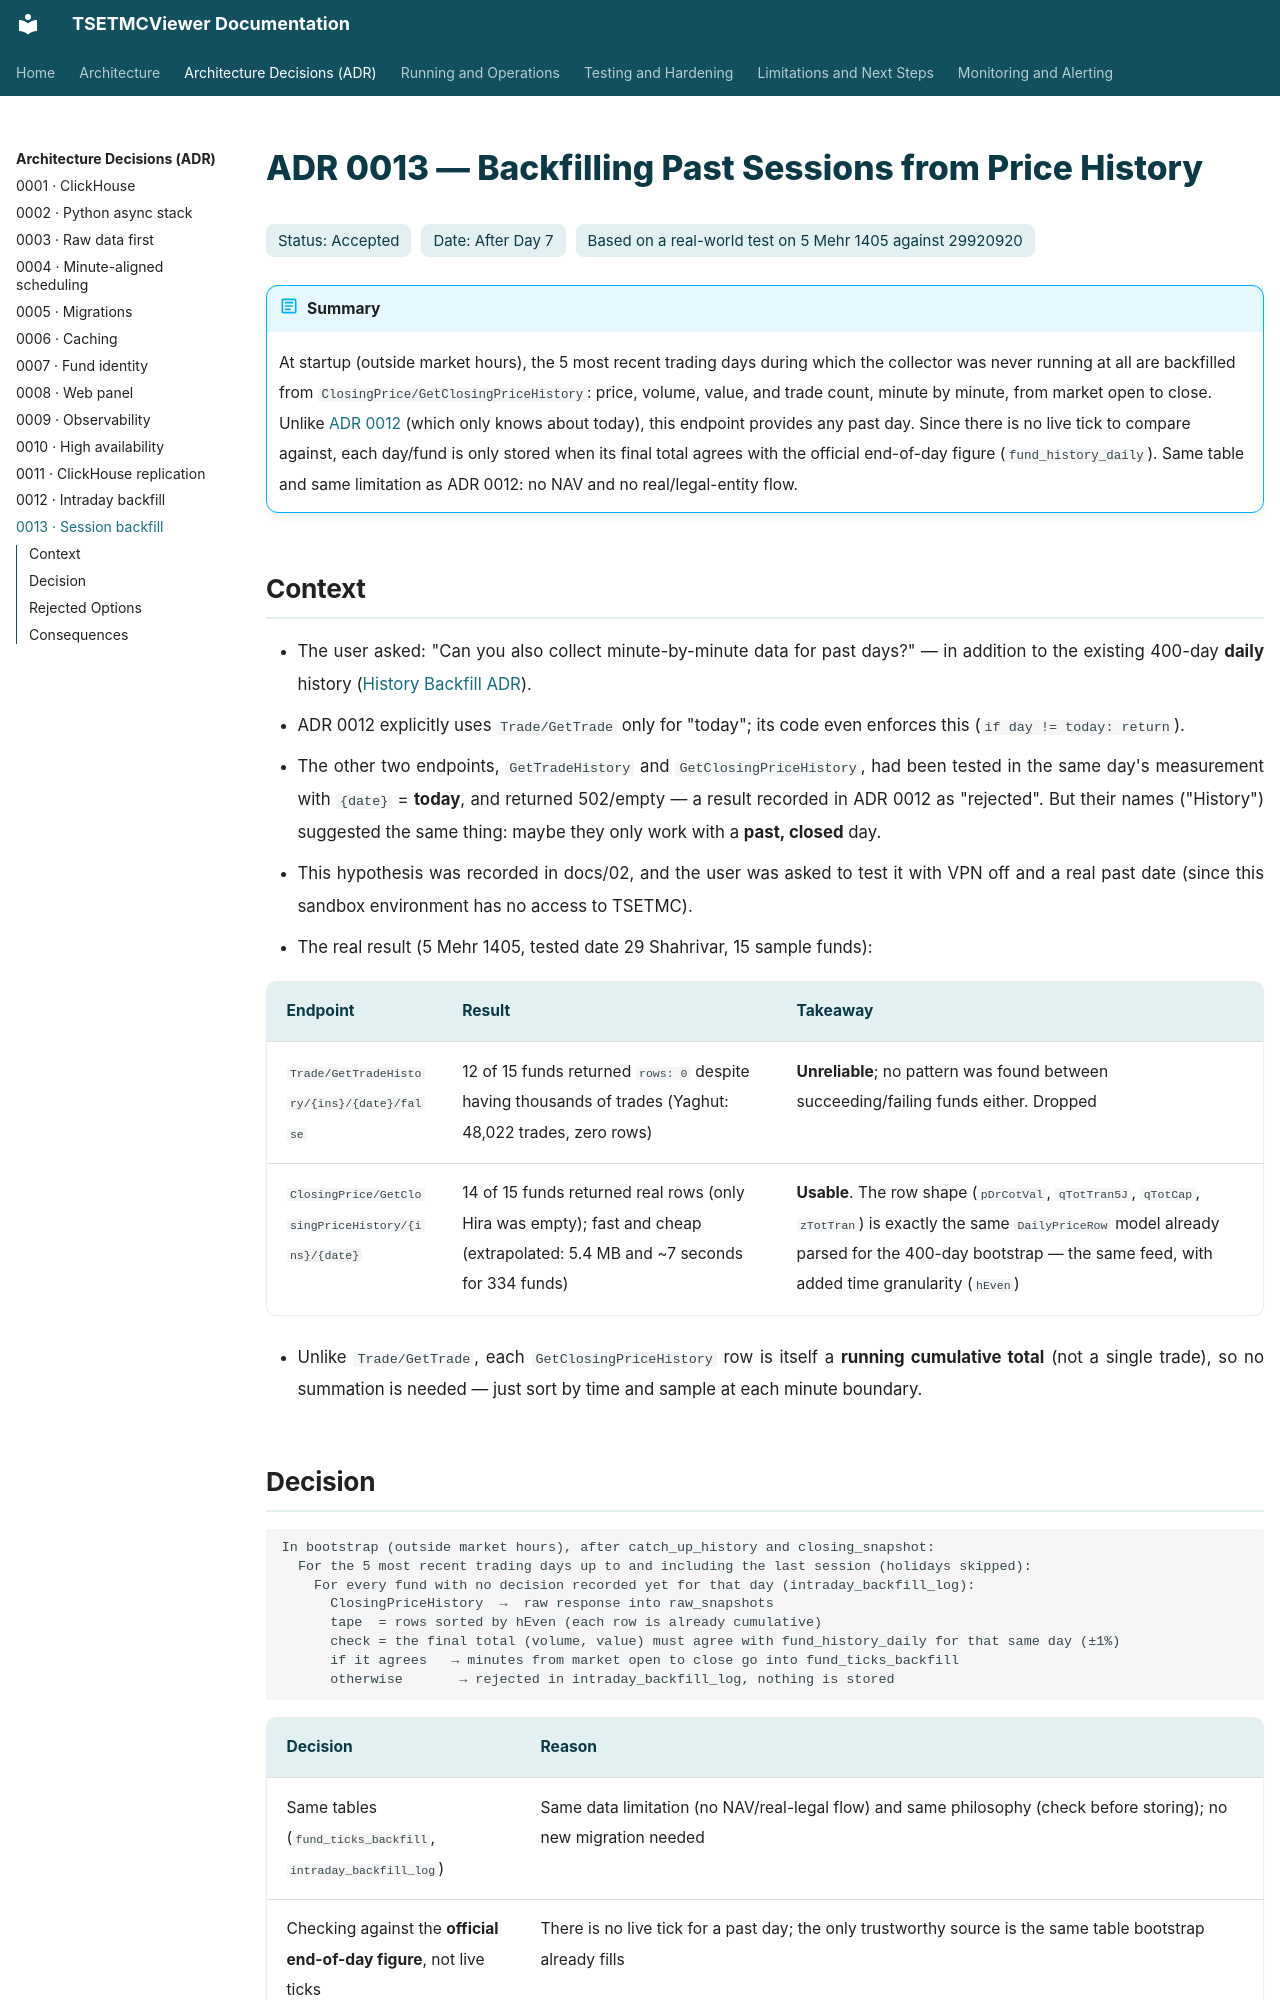

repository: pooyatfn/TSETMCViewer · page: adr/0013-session-backfill.html · generator: mkdocs

# ADR 0013 — Backfilling Past Sessions from Price History

<div class="adr-meta"><span>Status: Accepted</span><span>Date: After Day 7</span><span>Based on a real-world test on 5 Mehr 1405 against 29920920</span></div>

!!! abstract "Summary"
    At startup (outside market hours), the 5 most recent trading days during which the collector was never running at all are backfilled from `ClosingPrice/GetClosingPriceHistory`: price, volume, value, and trade count, minute by minute, from market open to close. Unlike [ADR 0012](0012-intraday-backfill.md) (which only knows about today), this endpoint provides any past day. Since there is no live tick to compare against, each day/fund is only stored when its final total agrees with the official end-of-day figure (`fund_history_daily`). Same table and same limitation as ADR 0012: no NAV and no real/legal-entity flow.

## Context

- The user asked: "Can you also collect minute-by-minute data for past days?" — in addition to the existing 400-day **daily** history ([History Backfill ADR](../02-data-sources.md)).
- ADR 0012 explicitly uses `Trade/GetTrade` only for "today"; its code even enforces this (`if day != today: return`).
- The other two endpoints, `GetTradeHistory` and `GetClosingPriceHistory`, had been tested in the same day's measurement with `{date}` = **today**, and returned 502/empty — a result recorded in ADR 0012 as "rejected". But their names ("History") suggested the same thing: maybe they only work with a **past, closed** day.
- This hypothesis was recorded in docs/02, and the user was asked to test it with VPN off and a real past date (since this sandbox environment has no access to TSETMC).
- The real result (5 Mehr 1405, tested date 29 Shahrivar, 15 sample funds):

| Endpoint | Result | Takeaway |
|---|---|---|
| `Trade/GetTradeHistory/{ins}/{date}/false` | 12 of 15 funds returned `rows: 0` despite having thousands of trades (Yaghut: 48,022 trades, zero rows) | **Unreliable**; no pattern was found between succeeding/failing funds either. Dropped |
| `ClosingPrice/GetClosingPriceHistory/{ins}/{date}` | 14 of 15 funds returned real rows (only Hira was empty); fast and cheap (extrapolated: 5.4 MB and ~7 seconds for 334 funds) | **Usable**. The row shape (`pDrCotVal`, `qTotTran5J`, `qTotCap`, `zTotTran`) is exactly the same `DailyPriceRow` model already parsed for the 400-day bootstrap — the same feed, with added time granularity (`hEven`) |

- Unlike `Trade/GetTrade`, each `GetClosingPriceHistory` row is itself a **running cumulative total** (not a single trade), so no summation is needed — just sort by time and sample at each minute boundary.
